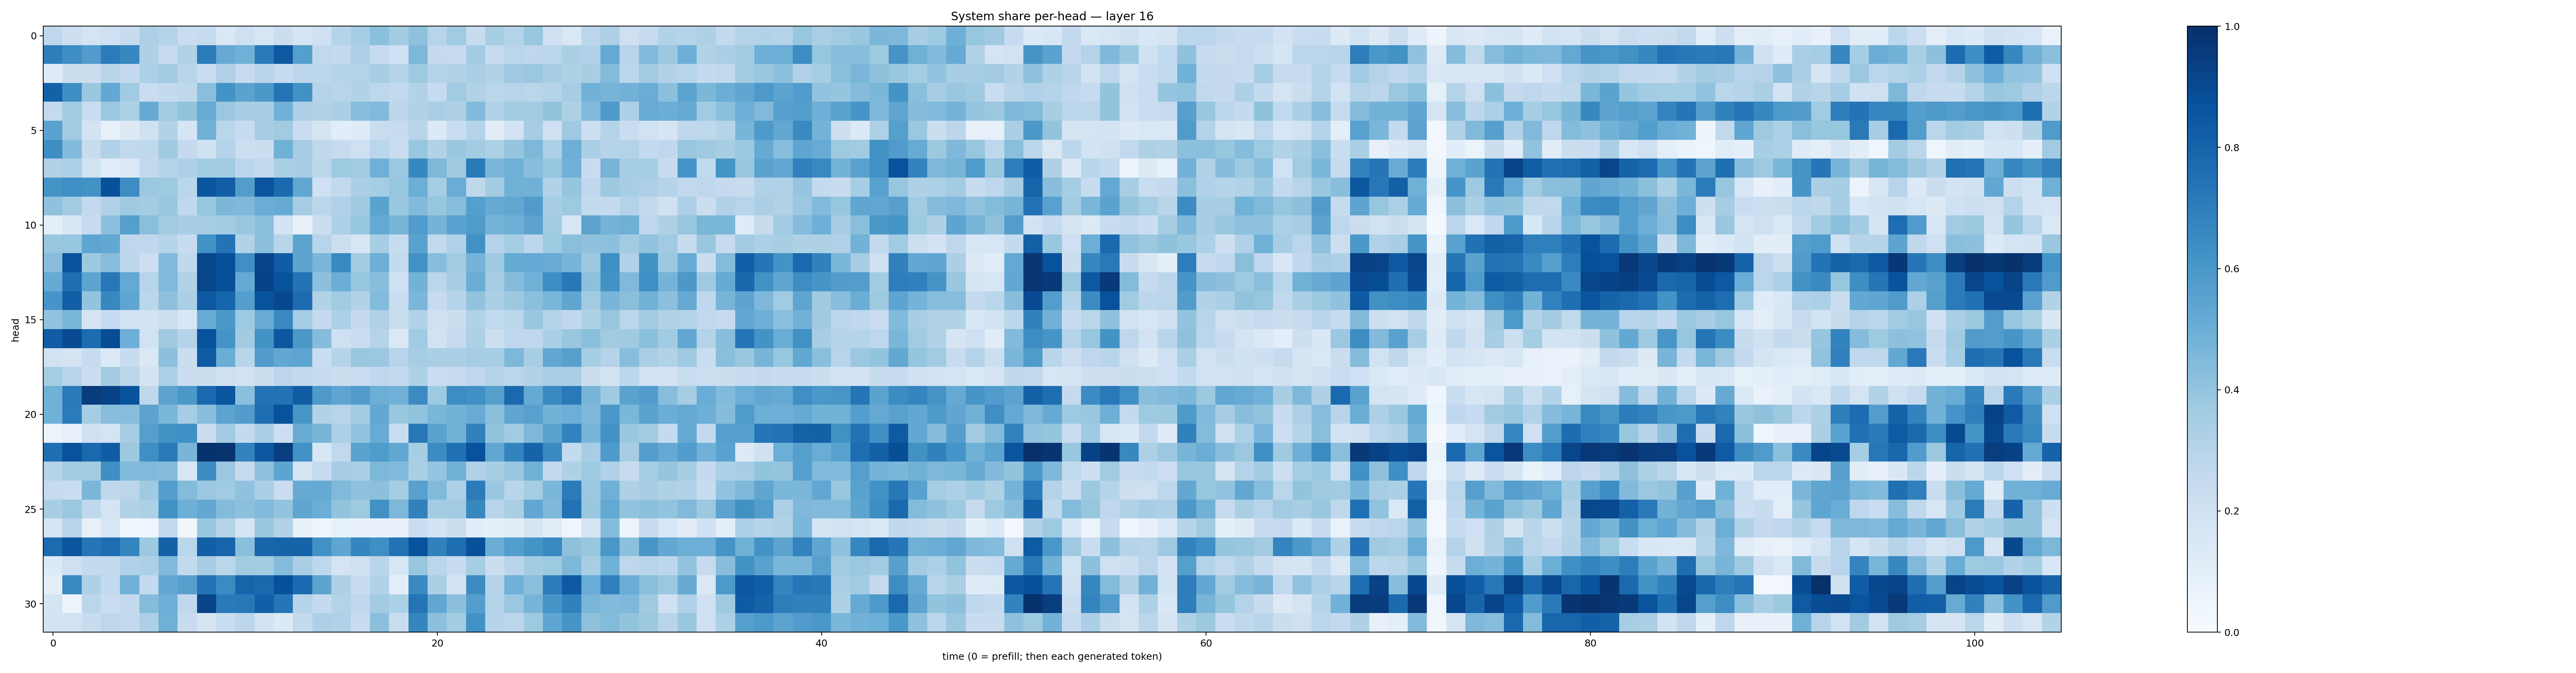

The data file committed next to this chart (first rows):
0.27499175, 0.2120888, 0.17479575, 0.20844726, 0.23625545, 0.32616627, 0.3014649, 0.22843856, 0.24798463, 0.14796677, 0.20358062, 0.16085799, 0.21943203, 0.17138283, 0.20315158, 0.2999007, 0.35423684, 0.4188282, 0.35707134, 0.41130188, 0.2963471, 0.36539376, 0.23682961, 0.34200317
0.6969, 0.6387, 0.5761, 0.7091, 0.6677, 0.3225, 0.2434, 0.3152, 0.7096, 0.5124, 0.4902, 0.718, 0.8464, 0.5639, 0.2638, 0.255, 0.3266, 0.2465, 0.2046, 0.4535, 0.2533, 0.2486, 0.3583, 0.247
0.1221, 0.2225, 0.2196, 0.2922, 0.2553, 0.3301, 0.3618, 0.2927, 0.2288, 0.3175, 0.2483, 0.2913, 0.2482, 0.2774, 0.2799, 0.298, 0.3073, 0.3474, 0.3036, 0.3718, 0.3016, 0.3141, 0.3364, 0.312
0.8089, 0.6389, 0.3846, 0.5245, 0.3643, 0.2306, 0.2542, 0.2702, 0.4226, 0.6207, 0.5498, 0.5968, 0.7375, 0.628, 0.3054, 0.2967, 0.3145, 0.2741, 0.2594, 0.309, 0.2491, 0.366, 0.3127, 0.2875
0.2539, 0.3642, 0.2327, 0.3793, 0.3276, 0.5131, 0.3645, 0.4021, 0.5102, 0.3825, 0.3429, 0.34, 0.4807, 0.3263, 0.3142, 0.3346, 0.4308, 0.4418, 0.2808, 0.314, 0.3388, 0.324, 0.4417, 0.3172
0.5486, 0.3645, 0.1813, 0.07433, 0.1315, 0.1978, 0.3101, 0.1706, 0.4843, 0.2881, 0.2351, 0.3508, 0.3623, 0.2291, 0.171, 0.1072, 0.1187, 0.2343, 0.2347, 0.2913, 0.1347, 0.2328, 0.3014, 0.112
0.6395, 0.4421, 0.2353, 0.3169, 0.2656, 0.2729, 0.3701, 0.2502, 0.1979, 0.3029, 0.2155, 0.2218, 0.4853, 0.3515, 0.2714, 0.2452, 0.2043, 0.2863, 0.2326, 0.3914, 0.3088, 0.3904, 0.3579, 0.3292
0.3106, 0.3304, 0.1881, 0.1166, 0.1373, 0.2586, 0.3005, 0.3243, 0.3636, 0.357, 0.28, 0.2585, 0.3377, 0.3463, 0.2788, 0.3731, 0.3616, 0.4909, 0.3809, 0.6655, 0.4549, 0.3676, 0.7131, 0.4643
0.6159, 0.6335, 0.6244, 0.8765, 0.6428, 0.3797, 0.3732, 0.2876, 0.8576, 0.8241, 0.5718, 0.8596, 0.774, 0.5311, 0.2045, 0.2635, 0.3353, 0.3537, 0.3928, 0.4995, 0.3488, 0.5056, 0.2726, 0.3578
0.4069, 0.3573, 0.2617, 0.3171, 0.3689, 0.3558, 0.3889, 0.2702, 0.3915, 0.4601, 0.453, 0.5077, 0.5131, 0.3497, 0.2788, 0.3175, 0.3682, 0.5503, 0.3884, 0.4437, 0.393, 0.4309, 0.5648, 0.5165
0.09958, 0.1615, 0.2477, 0.4174, 0.5631, 0.4219, 0.3624, 0.3468, 0.3495, 0.3575, 0.3856, 0.4218, 0.1852, 0.07058, 0.2253, 0.325, 0.393, 0.5222, 0.4682, 0.5778, 0.4745, 0.5515, 0.5846, 0.4752
0.3838, 0.394, 0.539, 0.5258, 0.2768, 0.2685, 0.2988, 0.2372, 0.623, 0.7389, 0.3153, 0.4177, 0.2909, 0.544, 0.2954, 0.2181, 0.1623, 0.3456, 0.2414, 0.5527, 0.2626, 0.3174, 0.6256, 0.3033
0.4278, 0.8693, 0.3766, 0.4303, 0.2825, 0.2173, 0.4452, 0.2663, 0.9115, 0.8798, 0.6348, 0.9194, 0.825, 0.5415, 0.4646, 0.6578, 0.3572, 0.4924, 0.2562, 0.6247, 0.4287, 0.3612, 0.4733, 0.3747
0.5177, 0.7547, 0.5426, 0.7259, 0.522, 0.2967, 0.4477, 0.3122, 0.913, 0.88, 0.5191, 0.9278, 0.8692, 0.7411, 0.4163, 0.5012, 0.3929, 0.4281, 0.2019, 0.4787, 0.2882, 0.3469, 0.5021, 0.3525
0.6083, 0.8196, 0.4008, 0.6618, 0.5368, 0.2855, 0.414, 0.3331, 0.8464, 0.7963, 0.57, 0.8663, 0.9051, 0.766, 0.3145, 0.3641, 0.314, 0.4378, 0.2321, 0.4597, 0.247, 0.3004, 0.4026, 0.3346
0.4032, 0.461, 0.1716, 0.2465, 0.1874, 0.1843, 0.2156, 0.1558, 0.5087, 0.5945, 0.3723, 0.5106, 0.6555, 0.3508, 0.2525, 0.3283, 0.2529, 0.3179, 0.2316, 0.3123, 0.2047, 0.2225, 0.3157, 0.2635
0.8246, 0.8914, 0.7661, 0.8899, 0.4926, 0.1952, 0.3693, 0.3015, 0.8676, 0.6107, 0.363, 0.6184, 0.8489, 0.5972, 0.4364, 0.2059, 0.229, 0.2978, 0.1447, 0.3668, 0.1948, 0.2457, 0.3309, 0.2178
0.1892, 0.1764, 0.2381, 0.1368, 0.241, 0.146, 0.4155, 0.2229, 0.8344, 0.5004, 0.2907, 0.5759, 0.529, 0.5355, 0.2282, 0.2995, 0.3865, 0.3814, 0.2961, 0.3538, 0.3379, 0.3329, 0.348, 0.3545
0.3549, 0.2944, 0.2285, 0.3585, 0.2834, 0.1832, 0.3303, 0.2199, 0.225, 0.2076, 0.1922, 0.2202, 0.2823, 0.2541, 0.2465, 0.2199, 0.2286, 0.2687, 0.26, 0.3228, 0.2273, 0.2374, 0.2771, 0.3066
0.4874, 0.7116, 0.951, 0.9268, 0.8662, 0.2721, 0.5442, 0.5945, 0.7847, 0.858, 0.4214, 0.7388, 0.7455, 0.8265, 0.5892, 0.5363, 0.5756, 0.4983, 0.4812, 0.6518, 0.3729, 0.6416, 0.632, 0.5641
0.4874, 0.7071, 0.3478, 0.4274, 0.4282, 0.5464, 0.4584, 0.3485, 0.4286, 0.5466, 0.5765, 0.7592, 0.8676, 0.6028, 0.3142, 0.2967, 0.3608, 0.5248, 0.3867, 0.4043, 0.4638, 0.4767, 0.5102, 0.4206
0.05975, 0.07875, 0.207, 0.1719, 0.3483, 0.5641, 0.6223, 0.6291, 0.223, 0.3668, 0.2549, 0.3398, 0.2165, 0.5081, 0.4675, 0.3285, 0.4036, 0.5101, 0.234, 0.7191, 0.5494, 0.4786, 0.6847, 0.4019
0.7542, 0.8689, 0.778, 0.8272, 0.3781, 0.6364, 0.7152, 0.4674, 0.9903, 0.9855, 0.6781, 0.8543, 0.9437, 0.6232, 0.1524, 0.2652, 0.547, 0.5842, 0.5301, 0.3416, 0.6451, 0.7505, 0.8722, 0.5309
0.304, 0.3619, 0.3625, 0.6358, 0.4428, 0.4468, 0.4374, 0.1556, 0.6474, 0.3827, 0.2435, 0.4108, 0.541, 0.1764, 0.2496, 0.3481, 0.3336, 0.4557, 0.4429, 0.337, 0.3967, 0.4839, 0.3166, 0.3404
0.2462, 0.233, 0.4601, 0.2699, 0.2823, 0.3683, 0.5695, 0.4395, 0.381, 0.3668, 0.4072, 0.3343, 0.2299, 0.5118, 0.5159, 0.4483, 0.4118, 0.4171, 0.355, 0.5556, 0.4428, 0.3282, 0.7052, 0.3855
0.3399, 0.3818, 0.2718, 0.1741, 0.3158, 0.3311, 0.6212, 0.4923, 0.5257, 0.4403, 0.4149, 0.4449, 0.4003, 0.5315, 0.4976, 0.3988, 0.3737, 0.6256, 0.4539, 0.6872, 0.3571, 0.3629, 0.6626, 0.2949
0.1792, 0.2943, 0.07839, 0.1593, 0.04446, 0.04392, 0.2579, 0.03322, 0.3878, 0.3084, 0.1761, 0.3847, 0.3131, 0.08393, 0.0407, 0.08335, 0.07916, 0.07371, 0.08061, 0.2276, 0.181, 0.2194, 0.1057, 0.09043
0.7727, 0.856, 0.7323, 0.7635, 0.6709, 0.375, 0.8114, 0.289, 0.8178, 0.7966, 0.4246, 0.796, 0.8036, 0.8008, 0.627, 0.5366, 0.6707, 0.6332, 0.7425, 0.8742, 0.6851, 0.758, 0.8784, 0.5032
0.1361, 0.2047, 0.2563, 0.257, 0.3173, 0.3295, 0.4422, 0.2615, 0.3486, 0.2879, 0.356, 0.3592, 0.4341, 0.3368, 0.2747, 0.1727, 0.2041, 0.2921, 0.1608, 0.3914, 0.2829, 0.2358, 0.3501, 0.2237
0.09647, 0.6588, 0.3217, 0.2572, 0.4849, 0.2564, 0.5251, 0.5622, 0.7417, 0.6505, 0.7986, 0.7834, 0.875, 0.7754, 0.5415, 0.3227, 0.2361, 0.3158, 0.09392, 0.6533, 0.3322, 0.1833, 0.6472, 0.3049
0.172, 0.0555, 0.2834, 0.2294, 0.2571, 0.4352, 0.4933, 0.2676, 0.9188, 0.7115, 0.7217, 0.8179, 0.7324, 0.2989, 0.2515, 0.305, 0.2672, 0.3575, 0.3309, 0.7352, 0.5309, 0.4151, 0.5703, 0.307
0.1821, 0.1861, 0.2411, 0.2736, 0.2614, 0.3265, 0.4887, 0.2359, 0.1691, 0.2317, 0.2792, 0.1928, 0.1353, 0.2513, 0.328, 0.3184, 0.241, 0.4212, 0.2279, 0.668, 0.4178, 0.3571, 0.6215, 0.297
